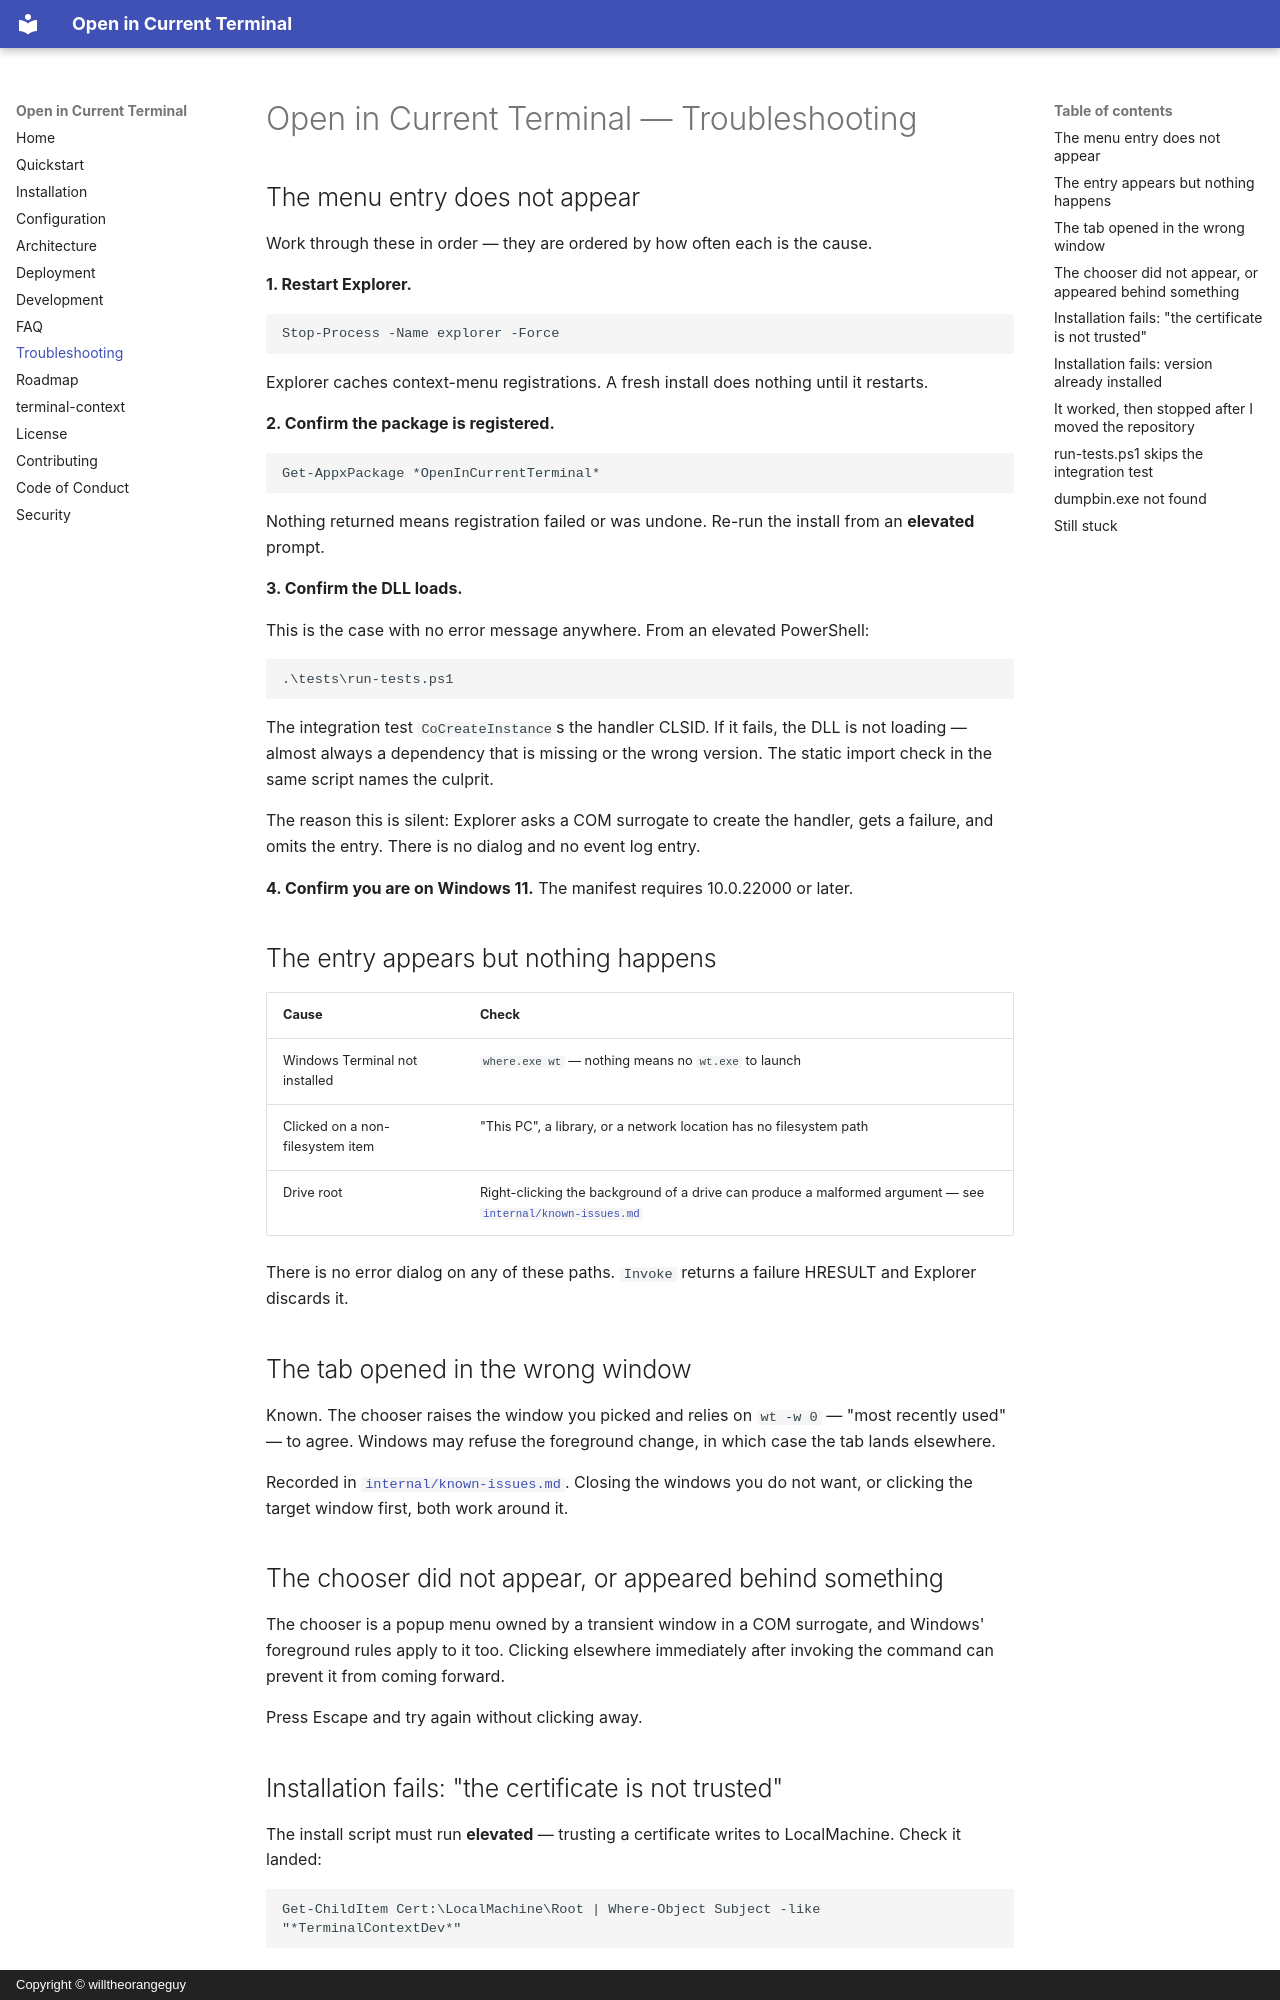

repository: willtheorangeguy/terminal-context · page: troubleshooting/index.html · generator: mkdocs · copyright: Copyright © willtheorangeguy

# Open in Current Terminal — Troubleshooting

## The menu entry does not appear

Work through these in order — they are ordered by how often each is the cause.

**1. Restart Explorer.**

```powershell
Stop-Process -Name explorer -Force
```

Explorer caches context-menu registrations. A fresh install does nothing until it restarts.

**2. Confirm the package is registered.**

```powershell
Get-AppxPackage *OpenInCurrentTerminal*
```

Nothing returned means registration failed or was undone. Re-run the install from an **elevated**
prompt.

**3. Confirm the DLL loads.**

This is the case with no error message anywhere. From an elevated PowerShell:

```powershell
.\tests\run-tests.ps1
```

The integration test `CoCreateInstance`s the handler CLSID. If it fails, the DLL is not loading —
almost always a dependency that is missing or the wrong version. The static import check in the
same script names the culprit.

The reason this is silent: Explorer asks a COM surrogate to create the handler, gets a failure,
and omits the entry. There is no dialog and no event log entry.

**4. Confirm you are on Windows 11.** The manifest requires 10.0.22000 or later.

## The entry appears but nothing happens

| Cause | Check |
|---|---|
| Windows Terminal not installed | `where.exe wt` — nothing means no `wt.exe` to launch |
| Clicked on a non-filesystem item | "This PC", a library, or a network location has no filesystem path |
| Drive root | Right-clicking the background of a drive can produce a malformed argument — see [`internal/known-issues.md`](./internal/known-issues.md) |

There is no error dialog on any of these paths. `Invoke` returns a failure HRESULT and Explorer
discards it.

## The tab opened in the wrong window

Known. The chooser raises the window you picked and relies on `wt -w 0` — "most recently used" —
to agree. Windows may refuse the foreground change, in which case the tab lands elsewhere.

Recorded in [`internal/known-issues.md`](./internal/known-issues.md). Closing the windows you do
not want, or clicking the target window first, both work around it.

## The chooser did not appear, or appeared behind something

The chooser is a popup menu owned by a transient window in a COM surrogate, and Windows'
foreground rules apply to it too. Clicking elsewhere immediately after invoking the command can
prevent it from coming forward.

Press Escape and try again without clicking away.
